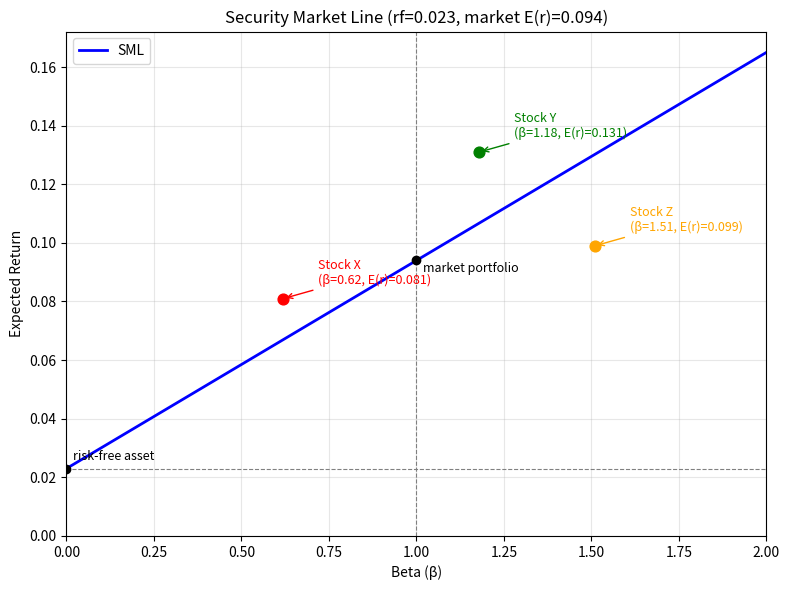

Write the Python code that produced this figure.
import numpy as np
import matplotlib.pyplot as plt

# ------------------------------
# 可调参数（无风险利率与市场期望收益）
# ------------------------------
rf = 0.023            # 无风险利率
market_er = 0.094     # 市场期望收益

# ------------------------------
# 计算 SML 斜率与关键点
# ------------------------------
sml_slope = market_er - rf
target_beta = 1.27
er_at_beta_127 = rf + target_beta * sml_slope

# ------------------------------
# 股票数据
# ------------------------------
stocks = {
    'X': {'beta': 0.62, 'er': 0.081},
    'Y': {'beta': 1.18, 'er': 0.131},
    'Z': {'beta': 1.51, 'er': 0.099},
}

# ------------------------------
# 绘制 SML 与股票点
# ------------------------------
fig, ax = plt.subplots(figsize=(8, 6))

# beta 范围 0 到 2
beta_range = np.linspace(0.0, 2.0, 100)
sml = rf + beta_range * sml_slope

ax.plot(beta_range, sml, 'b-', linewidth=2, label='SML')
ax.axhline(y=rf, color='gray', linestyle='--', linewidth=0.8)
ax.axvline(x=1.0, color='gray', linestyle='--', linewidth=0.8)

# 标记无风险资产与市场组合
ax.scatter([0], [rf], color='black', zorder=5)
ax.text(0.02, rf + 0.003, 'risk-free asset', fontsize=9)
ax.scatter([1], [market_er], color='black', zorder=5)
ax.text(1.02, market_er - 0.004, 'market portfolio', fontsize=9)

# 标记三只股票
colors = ['red', 'green', 'orange']
for (name, data), color in zip(stocks.items(), colors):
    b, r = data['beta'], data['er']
    ax.scatter(b, r, color=color, s=60, zorder=6)
    ax.annotate(f'Stock {name}\n(β={b}, E(r)={r:.3f})',
                xy=(b, r), xytext=(b + 0.1, r + 0.005),
                arrowprops=dict(arrowstyle='->', color=color),
                fontsize=9, color=color)

ax.set_xlim(0, 2)
ax.set_ylim(bottom=0.0)
ax.set_xlabel('Beta (β)')
ax.set_ylabel('Expected Return')
ax.set_title(f'Security Market Line (rf={rf:.3f}, market E(r)={market_er:.3f})')
ax.legend()
ax.grid(alpha=0.3)

plt.tight_layout()

# ------------------------------
# 保存图形
# ------------------------------
figure_path = 'sml_plot.png'
fig.savefig(figure_path, dpi=150)
plt.close(fig)

# ------------------------------
# 输出结果字典
# ------------------------------
result = {
    'sml_slope': sml_slope,
    'er_at_beta_127': er_at_beta_127,
    'figure_path': figure_path,
}

# 打印结果以便课堂查看
print("SML斜率 (市场风险溢价):", sml_slope)
print(f"beta=1.27处的CAPM期望收益: {er_at_beta_127:.5f}")
print("图形保存于:", figure_path)
